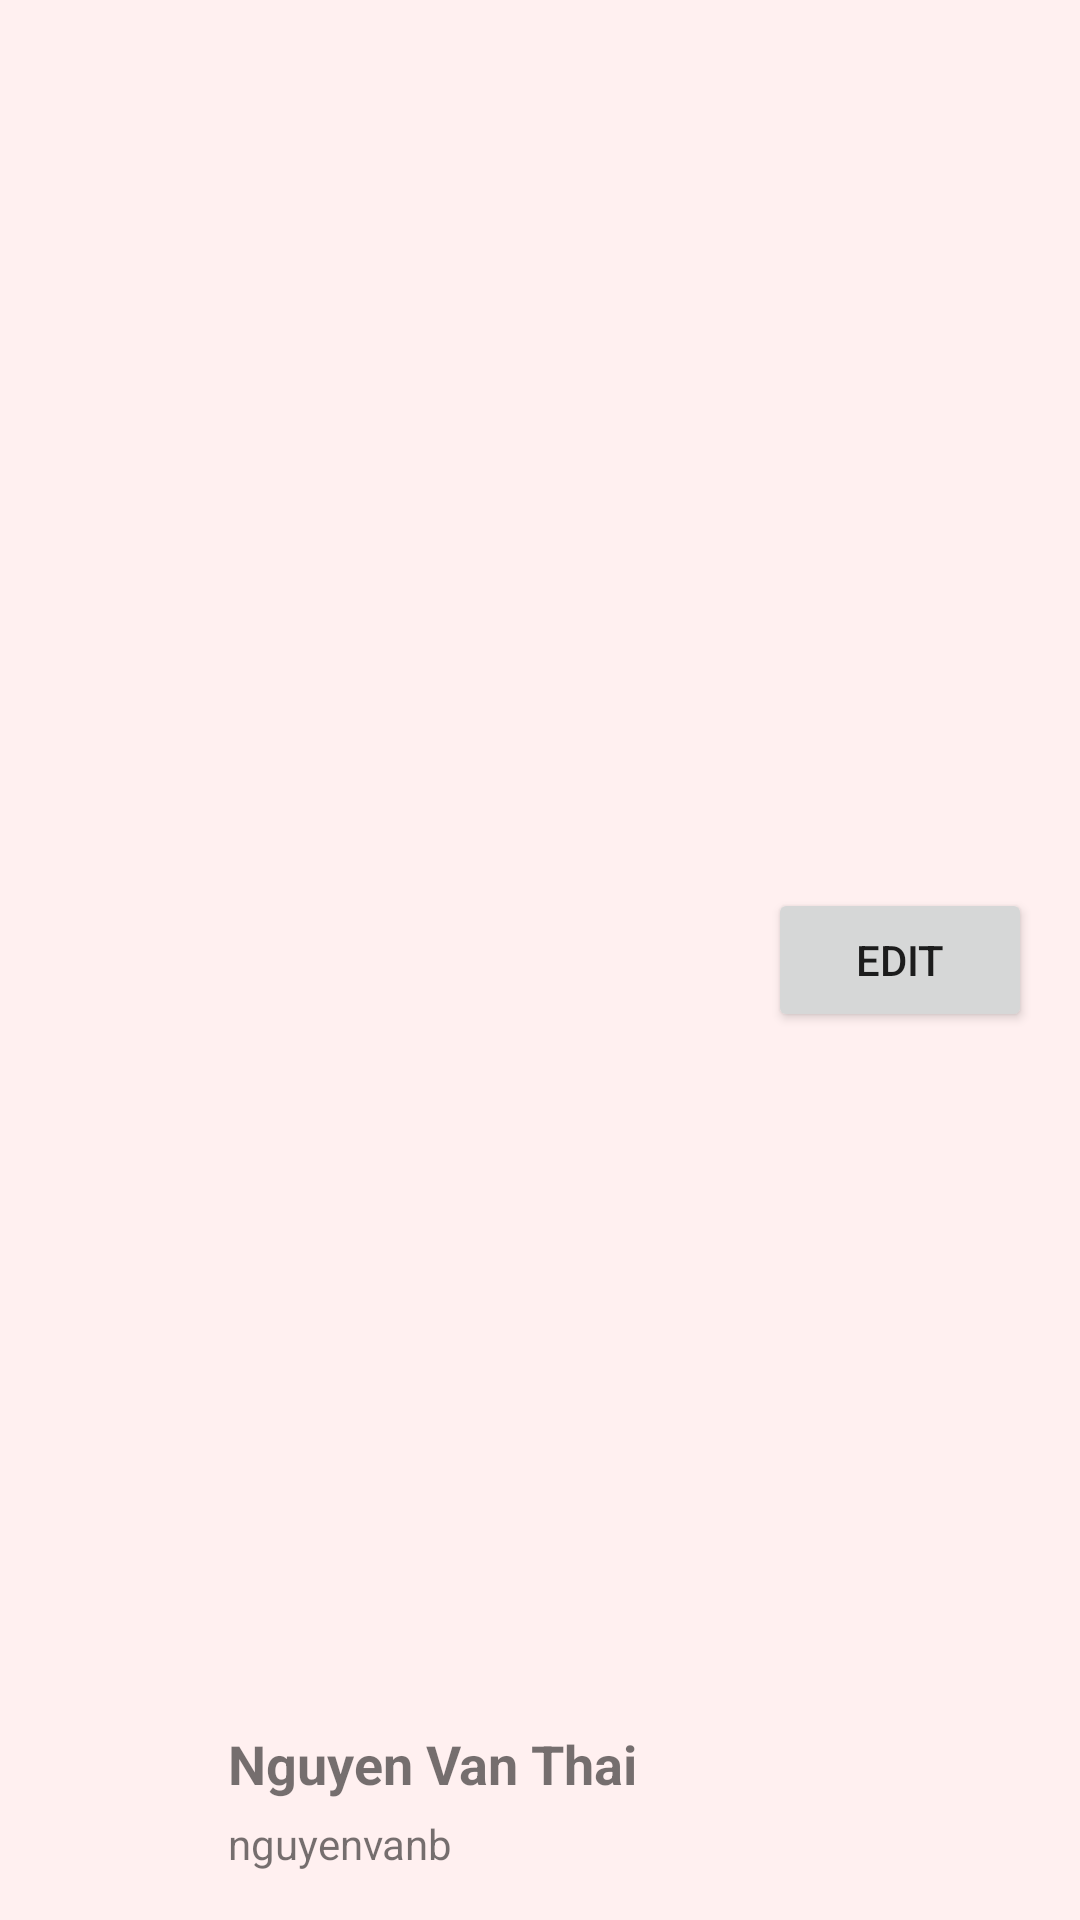

Here is an Android app screen rendered from its layout file. Give the layout XML and the strings, colors and styles it references.
<!-- AndroidManifest.xml: application theme Theme.MyApplication -->
<!-- res/layout/user_lists_item.xml -->
<androidx.constraintlayout.widget.ConstraintLayout xmlns:android="http://schemas.android.com/apk/res/android"
    xmlns:app="http://schemas.android.com/apk/res-auto"
    xmlns:tools="http://schemas.android.com/tools"
    android:layout_width="match_parent"
    android:layout_height="80dp"
    android:background="#2CFDA9A9"
    android:layout_marginVertical="5dp"
    android:gravity="center_vertical">

    <TextView
        android:id="@+id/fullName"
        android:layout_width="wrap_content"
        android:layout_height="wrap_content"
        android:layout_marginStart="76dp"
        android:layout_marginBottom="40dp"
        android:text="Nguyen Van Thai"
        android:textSize="18dp"
        android:textStyle="bold"
        app:layout_constraintBottom_toBottomOf="parent"
        app:layout_constraintStart_toStartOf="parent" />

    <TextView
        android:id="@+id/userName"
        android:layout_width="wrap_content"
        android:layout_height="wrap_content"
        android:layout_marginBottom="16dp"
        android:text="nguyenvanb"
        app:layout_constraintBottom_toBottomOf="parent"
        app:layout_constraintStart_toStartOf="@+id/fullName" />

    <Button
        android:id="@+id/button4"
        android:layout_width="wrap_content"
        android:layout_height="wrap_content"
        android:layout_marginEnd="16dp"
        android:text="Edit"
        app:layout_constraintBottom_toBottomOf="parent"
        app:layout_constraintEnd_toEndOf="parent"
        app:layout_constraintTop_toTopOf="parent" />

    <ImageView
        android:id="@+id/imageView"
        android:layout_width="60dp"
        android:layout_height="60dp"
        android:layout_marginStart="4dp"
        app:layout_constraintBottom_toBottomOf="parent"
        app:layout_constraintStart_toStartOf="parent"
        app:layout_constraintTop_toTopOf="parent"
        app:srcCompat="@drawable/ic_baseline_verified_user_24" />

</androidx.constraintlayout.widget.ConstraintLayout>
<!-- resources referenced by this layout -->
<resources>
  <style name="Theme.MyApplication" parent="Theme.MaterialComponents.DayNight.DarkActionBar">
          
          <item name="colorPrimary">@color/red_main</item>
          <item name="colorPrimaryVariant">@color/purple_700</item>
          <item name="colorOnPrimary">@color/white</item>
          
          <item name="colorSecondary">@color/teal_200</item>
          <item name="colorSecondaryVariant">@color/teal_700</item>
          <item name="colorOnSecondary">@color/black</item>
          
          <item name="android:statusBarColor">?attr/colorPrimaryVariant</item>
          
      </style>
  <!-- not gathered from this repository: default colours our renderer supplied (Android Studio template values) -->
  <color name="purple_700">#FF3700B3</color>
  <color name="teal_200">#FF03DAC5</color>
  <color name="teal_700">#FF018786</color>
  <color name="black">#FF000000</color>
  <color name="white">#FFFFFFFF</color>
</resources>
